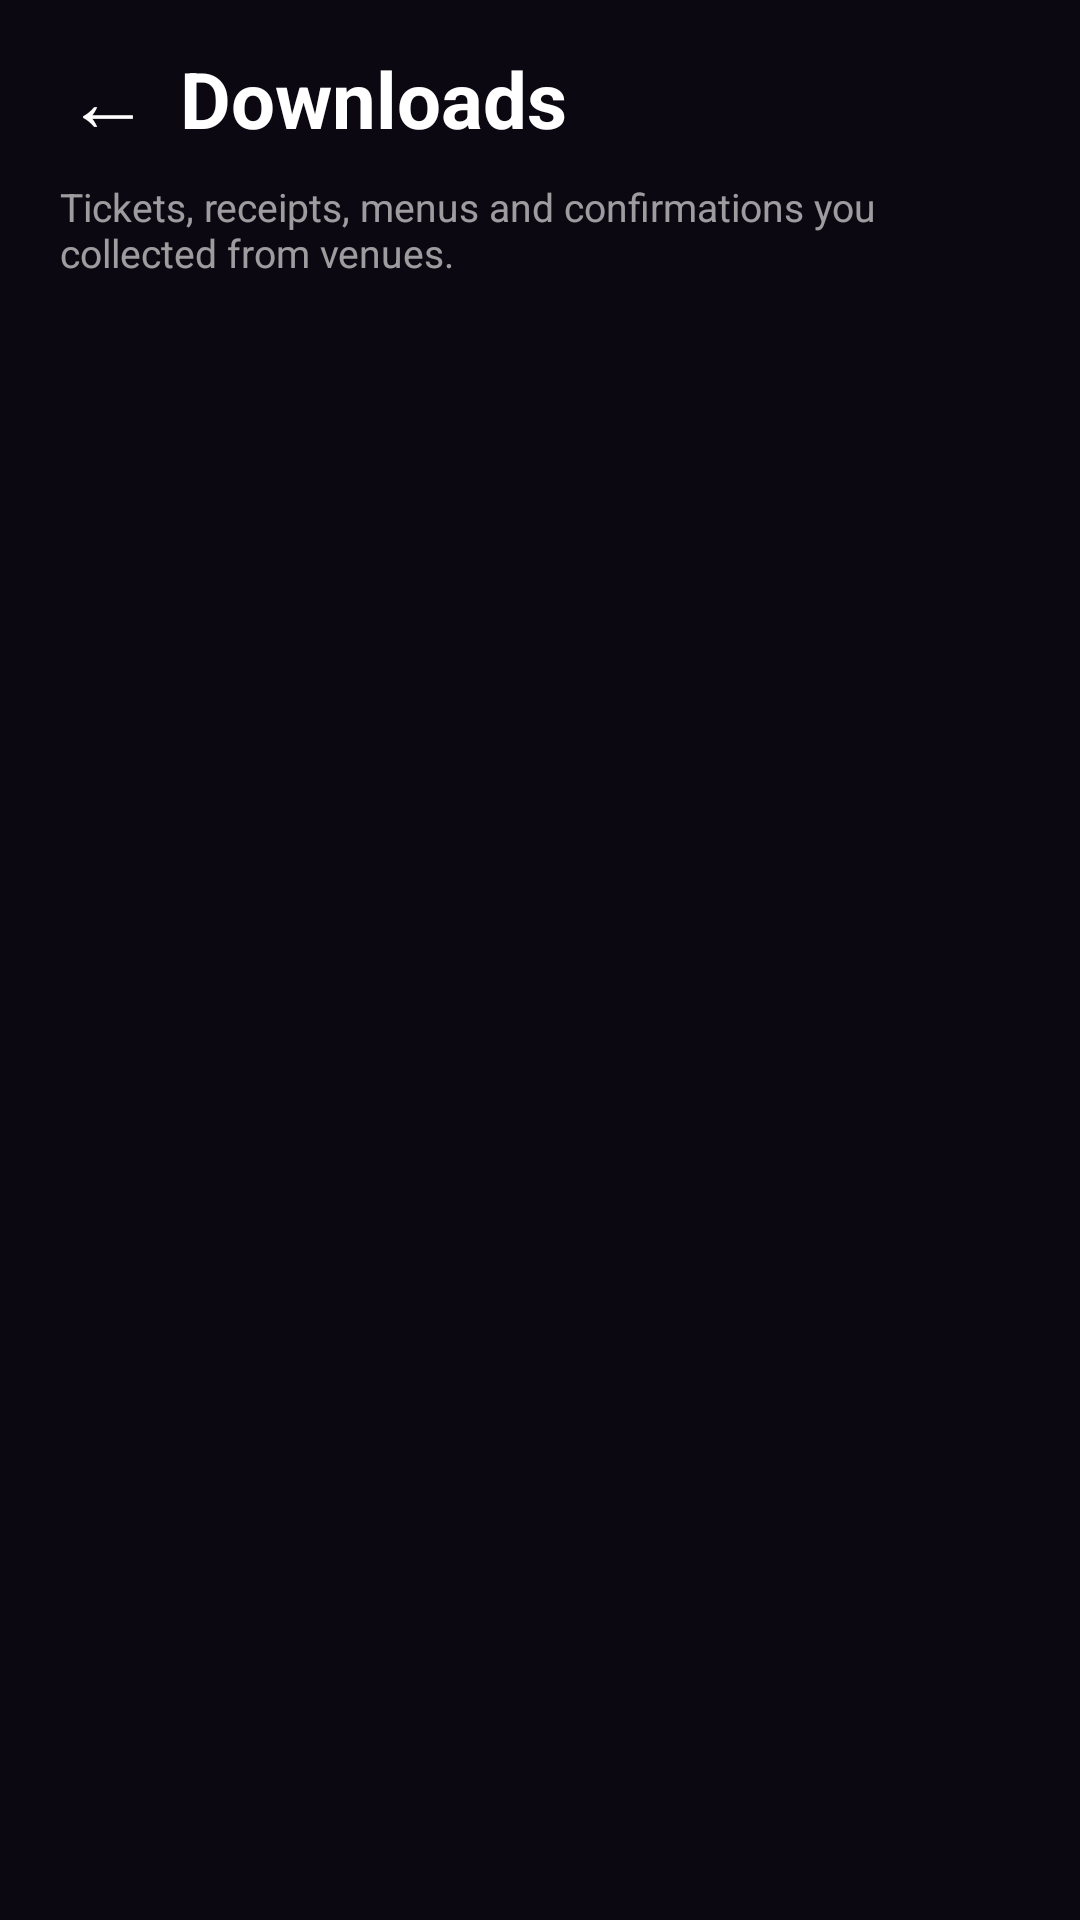

Here is an Android app screen rendered from its layout file. Give the layout XML and the strings, colors and styles it references.
<!-- AndroidManifest.xml: application theme MwmTheme -->
<!-- res/layout/venue_downloads_screen.xml -->
<?xml version="1.0" encoding="utf-8"?>
<LinearLayout xmlns:android="http://schemas.android.com/apk/res/android"
  android:layout_width="match_parent" android:layout_height="match_parent"
  android:background="#0B0811" android:orientation="vertical">

  <LinearLayout android:layout_width="match_parent" android:layout_height="56dp"
    android:gravity="center_vertical" android:orientation="horizontal"
    android:paddingStart="16dp" android:paddingEnd="16dp" android:paddingTop="10dp">
    <TextView android:id="@+id/downloads_back" android:layout_width="40dp" android:layout_height="40dp"
      android:gravity="center" android:text="←" android:textColor="@android:color/white" android:textSize="28sp"/>
    <TextView android:layout_width="0dp" android:layout_height="wrap_content" android:layout_weight="1"
      android:layout_marginStart="4dp" android:text="Downloads" android:textColor="@android:color/white"
      android:textSize="26sp" android:textStyle="bold"/>
  </LinearLayout>

  <TextView android:layout_width="match_parent" android:layout_height="wrap_content"
    android:layout_marginStart="20dp" android:layout_marginEnd="20dp" android:layout_marginTop="4dp"
    android:text="Tickets, receipts, menus and confirmations you collected from venues."
    android:textColor="#99FFFFFF" android:textSize="13sp"/>

  <LinearLayout android:id="@+id/downloads_list" android:layout_width="match_parent" android:layout_height="match_parent"
    android:layout_marginTop="16dp" android:orientation="vertical" android:paddingStart="16dp" android:paddingEnd="16dp"/>
</LinearLayout>
<!-- resources referenced by this layout -->
<resources>

</resources>
